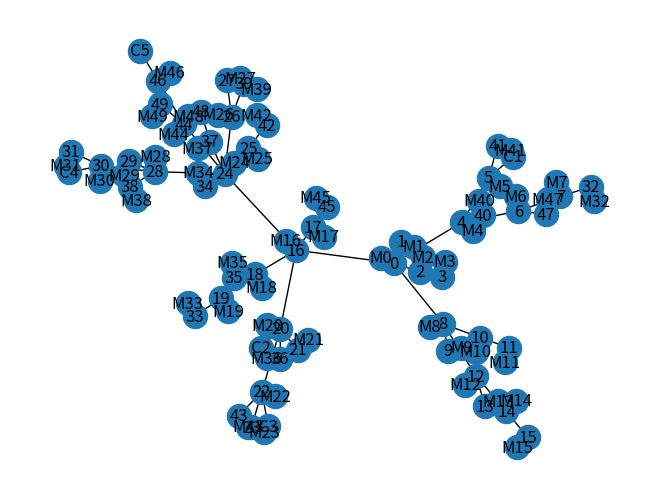

This chart was generated by the following Python code:
import networkx as nx
import matplotlib.pyplot as plt
import random
import numpy as np
import math

# Code en cours d'écriture pour créer le réseau RURAL

nb_maisons = 50
nb_chateau = 5


G = nx.Graph()

order = math.trunc(math.log(nb_maisons)/math.log(2)) # rajouter des maisons au hasard (difference entre puissance de 2 et nb voulu)
G = nx.binomial_tree(order)  # sorte d'arbre, d'ordre n, soit 2**n noeuds, forme un peu aléatoire
pos = nx.spring_layout(G, k=0.3, iterations=300, seed=30)   # permet d'avoir une forme où les noeuds se croisent le moins possible 


# Pour rajouter les maisons supplémentaires
if nb_maisons != 2**order:
    ajout = nb_maisons - 2**order
    noeuds_existants = list(G.nodes())
    
    for i in range (0, ajout):
        noeud_ajout = random.choice(noeuds_existants)
        nouv_noeud = 2**order + i
        G.add_node(nouv_noeud)
        G.add_edge(nouv_noeud, noeud_ajout)
        pos[nouv_noeud] = np.array([pos[noeud_ajout][0] + 0.2*random.uniform(-1, 1), pos[noeud_ajout][1] + 0.2*random.uniform(-1, 1)])   
        noeuds_existants.append(nouv_noeud)

pos = nx.spring_layout(G, k=0.3, iterations=300, seed=30)   # permet d'avoir une forme où les noeuds se croisent le moins possible 


# Pour ajouter les chateaux d'eau
noeuds_existants = list(G.nodes())
for i in range(1, nb_chateau+1):
    val_inf = round(((i-1)/nb_chateau)*len(noeuds_existants))
    val_sup = round((i/nb_chateau)*len(noeuds_existants))
    noeud_chateau = random.choice(noeuds_existants[val_inf:val_sup])
    chateau_node = f"C{i}"
    G.add_node(chateau_node, type="chateau")
    G.add_edge(chateau_node, noeud_chateau)
    pos[chateau_node] = np.array([pos[noeud_chateau][0] + 0.2 * random.uniform(-1, 1), pos[noeud_chateau][1] + 0.2 * random.uniform(-1, 1)])

pos = nx.spring_layout(G, k=0.3, iterations=500, seed=30)   # permet d'avoir une forme où les noeuds se croisent le moins possible, avant d'ajouter les maisons


# if nb_chateau >= 1:
#     G.add_node("C1", type="chateau")
#     G.add_edge("C1", 0)
#     pos["C1"] = np.array([pos[0][0] + 0.2*random.uniform(-1, 1), pos[0][1] + 0.2*random.uniform(-1, 1)])   

# if nb_chateau >= 2:
#     node_degree2 = [node for node in G.nodes() if G.degree(node) == 2]
#     for i in range(2, nb_chateau+1):
#         if i <= len(node_degree2):
#             node = node_degree2[i-1]
#         else: 
#             node = random.choice(list(G.nodes()))

#         G.add_node(f"C{i}", type="chateau")
#         G.add_edge(f"C{i}", node)
#         pos[f"C{i}"] = np.array([pos[node][0] + 0.2*random.uniform(-1, 1), pos[node][1] + 0.2*random.uniform(-1, 1)])   




# Pour rajouter une maison (un noeud) à chaque noeud deja existant, permet d'ajouter la maison à angle droit avec le tuyau
for i in list(G.nodes())[0:nb_maisons]:
    parent = next(G.neighbors(i))
    edge_vector = np.array(pos[i]) - np.array(pos[parent])
    perp_vector = np.array([-edge_vector[1], edge_vector[0]]) * random.choice([-1, 1])  # on multiplie par 1 ou -1 pour avoir les maisons aléatoirement à droite ou à gauche de la rue
    perp_vector = perp_vector / np.linalg.norm(perp_vector) * 0.05   # à modifier si envie, c'est la distance du tuyau jusqu'à la maison
    #perp_vector += np.array([random.uniform(0.05, 0.05), random.uniform(-0.05, 0.05)])
    nouv_maison = f"M{i}"
    G.add_node(nouv_maison, type="house")
    G.add_edge(i, nouv_maison)
    pos[nouv_maison] = np.array(pos[i]) + perp_vector




# Affichage
nx.draw(G, pos, with_labels=True)
plt.show()


# finir la fonction "_build_graph(self, params):" par "return G"
